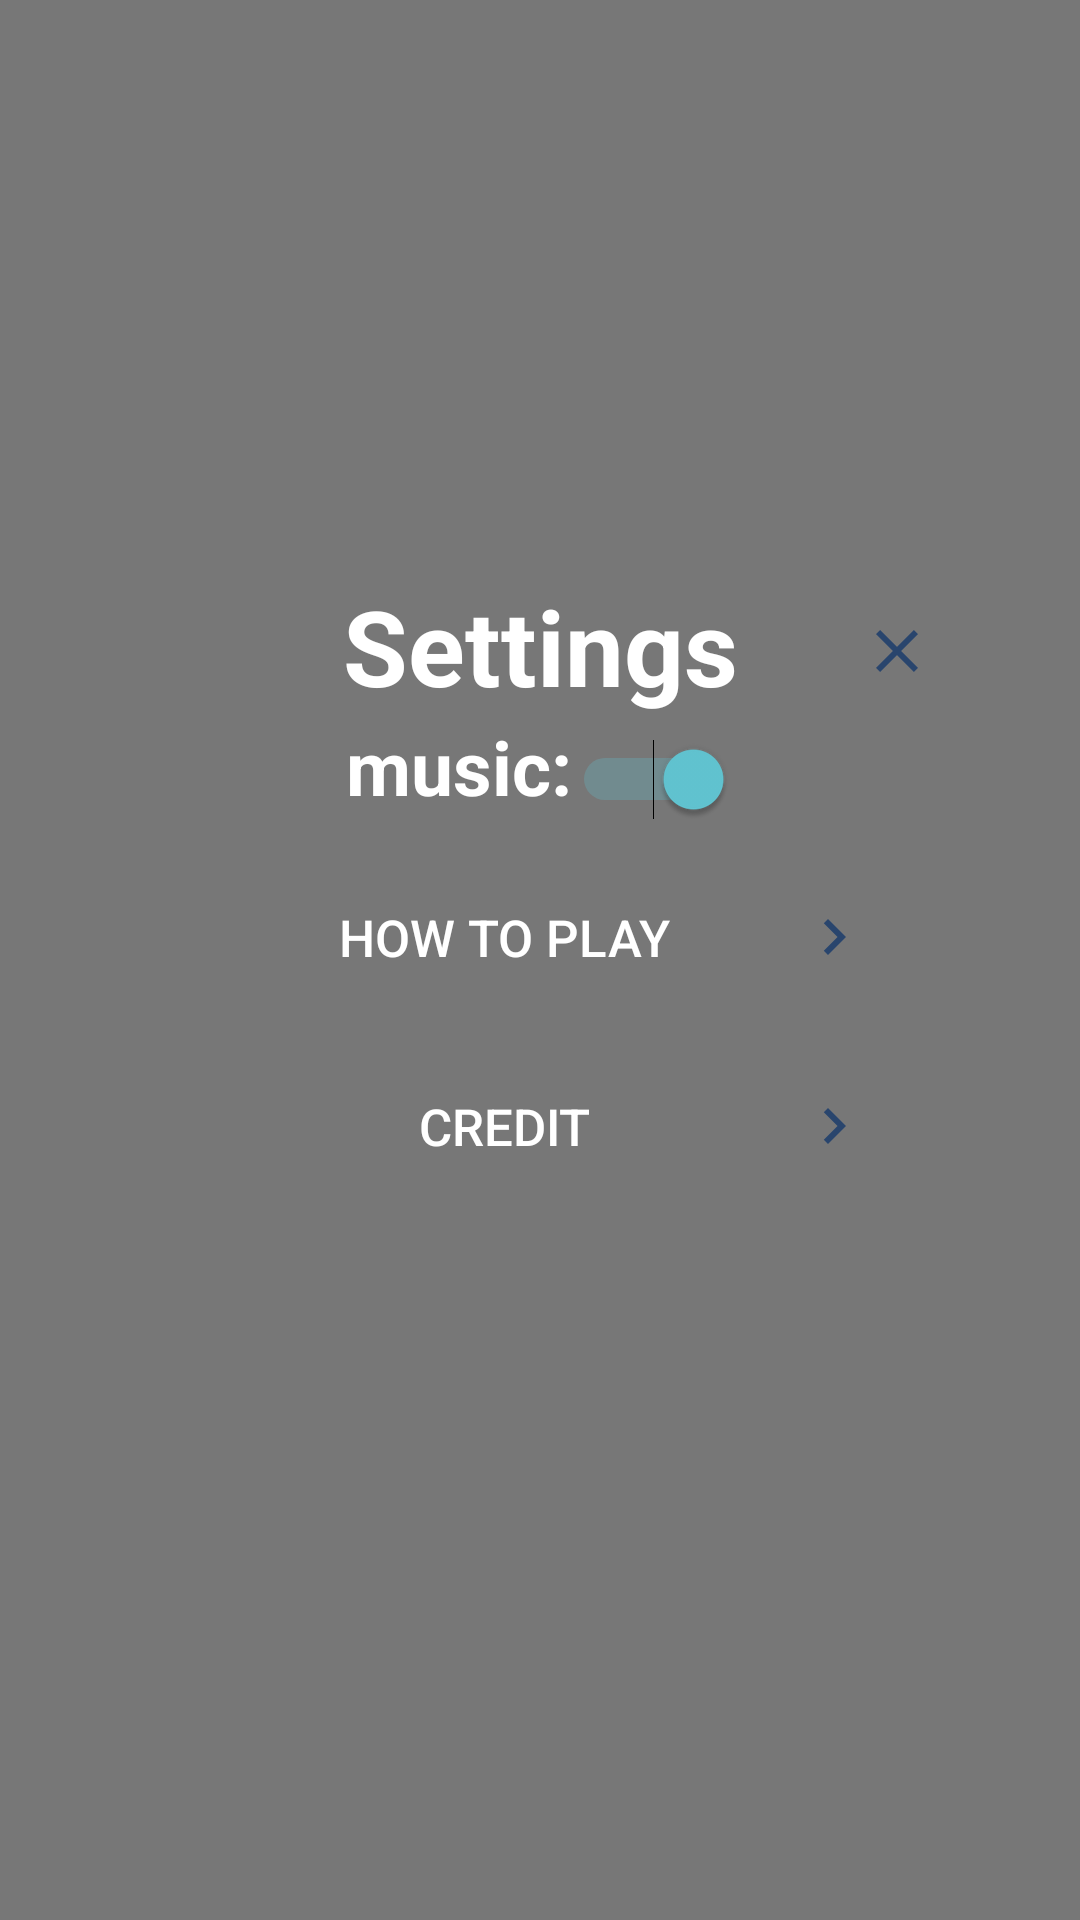

This screen was rendered from an Android layout file. Write that file and the resources it references.
<!-- AndroidManifest.xml: application theme Theme.UnderTheSea -->
<!-- res/layout/menu.xml -->
<?xml version="1.0" encoding="utf-8"?>
<androidx.constraintlayout.widget.ConstraintLayout xmlns:android="http://schemas.android.com/apk/res/android"
    xmlns:tools="http://schemas.android.com/tools"
    android:layout_width="match_parent"
    xmlns:app="http://schemas.android.com/apk/res-auto"
    android:background="#88000000"
    android:layout_height="match_parent">
    <androidx.constraintlayout.widget.ConstraintLayout
        android:layout_width="0dp"
        android:layout_height="0dp"
        android:id="@+id/popup_view"
        app:layout_constraintWidth_percent=".8"
        app:layout_constraintHeight_percent=".4"
        android:background="@drawable/settingback"
        app:layout_constraintStart_toStartOf="parent"
        app:layout_constraintEnd_toEndOf="parent"
        app:layout_constraintTop_toTopOf="parent"
        app:layout_constraintBottom_toBottomOf="parent">
        <ImageButton
            android:id="@+id/exit_setting"
            android:layout_width="50dp"
            android:layout_height="50dp"
            app:layout_constraintRight_toRightOf="parent"
            app:layout_constraintBaseline_toBaselineOf="@+id/settings_title"
            android:background="@android:color/transparent"
            android:src="@drawable/ic_exit" />
        <TextView
            android:layout_width="wrap_content"
            android:layout_height="wrap_content"
            android:id="@+id/settings_title"
            app:layout_constraintStart_toStartOf="parent"
            app:layout_constraintEnd_toEndOf="parent"
            android:text="Settings"
            android:textColor="@color/white"
            android:textSize="35sp"
            android:textStyle="bold"
            tools:ignore="MissingConstraints" />
        <RelativeLayout
            android:layout_width="wrap_content"
            android:layout_height="wrap_content"
            android:orientation="horizontal"
            android:id="@+id/music_view"
            app:layout_constraintTop_toBottomOf="@+id/settings_title"
            app:layout_constraintStart_toStartOf="parent"
            app:layout_constraintEnd_toEndOf="parent">
            <TextView
                android:id="@+id/musicTV"
                android:layout_width="wrap_content"
                android:layout_height="wrap_content"
                android:textColor="@color/white"
                android:text="music:"
                android:textStyle="bold"
                android:textSize="25sp"
                />
            <Switch
                android:layout_alignBaseline="@+id/musicTV"
                android:layout_toEndOf="@+id/musicTV"
                android:layout_width="wrap_content"
                android:layout_height="wrap_content"
                android:checked="true"
                android:id="@+id/switchmusic_btn"/>
        </RelativeLayout>
        <Button
            android:id="@+id/howToPlay_btn"
            android:layout_width="220dp"
            android:layout_height="wrap_content"
            android:backgroundTint="@color/white"
            android:text="How to play"
            android:textSize="17dp"
            android:background="@android:color/transparent"
            android:drawableRight="@drawable/ic_baseline_navigate_next_24"
            app:layout_constraintTop_toBottomOf="@+id/music_view"
            app:layout_constraintStart_toStartOf="parent"
            app:layout_constraintEnd_toEndOf="parent"
            android:layout_marginTop="15dp"
            android:textColor="@color/white" />
        <Button
            android:id="@+id/credit_btn"
            android:layout_width="220dp"
            android:layout_height="wrap_content"
            android:textColor="@color/white"
            android:textSize="17dp"
            android:background="@android:color/transparent"
            android:drawableRight="@drawable/ic_baseline_navigate_next_24"
            android:layout_marginTop="15dp"
            app:layout_constraintTop_toBottomOf="@+id/howToPlay_btn"
            android:text="Credit"
            app:layout_constraintStart_toStartOf="parent"
            app:layout_constraintEnd_toEndOf="parent"/>
    </androidx.constraintlayout.widget.ConstraintLayout>

    <FrameLayout
        android:layout_width="0dp"
        android:layout_height="0dp"
        android:id="@+id/child_container"
        app:layout_constraintStart_toStartOf="@id/popup_view"
        app:layout_constraintEnd_toEndOf="@+id/popup_view"
        app:layout_constraintTop_toTopOf="@id/popup_view"
        app:layout_constraintBottom_toBottomOf="@id/popup_view"/>




</androidx.constraintlayout.widget.ConstraintLayout>
<!-- resources referenced by this layout -->
<resources>
  <color name="white">#FFFFFFFF</color>
  <!-- drawable ic_baseline_navigate_next_24 (drawable) -->
  <vector android:height="24dp" android:tint="#29456D"
      android:viewportHeight="24" android:viewportWidth="24"
      android:width="24dp" xmlns:android="http://schemas.android.com/apk/res/android">
      <path android:fillColor="@android:color/white" android:pathData="M10,6L8.59,7.41 13.17,12l-4.58,4.59L10,18l6,-6z"/>
  </vector>
  <!-- drawable ic_exit (drawable) -->
  <vector android:height="24dp" android:tint="#29456D"
      android:viewportHeight="24" android:viewportWidth="24"
      android:width="24dp" xmlns:android="http://schemas.android.com/apk/res/android">
      <path android:fillColor="@android:color/white" android:pathData="M19,6.41L17.59,5 12,10.59 6.41,5 5,6.41 10.59,12 5,17.59 6.41,19 12,13.41 17.59,19 19,17.59 13.41,12z"/>
  </vector>
  <style name="Theme.UnderTheSea" parent="Theme.MaterialComponents.DayNight.NoActionBar">
          
          <item name="colorPrimary">@color/purple_500</item>
          <item name="colorPrimaryVariant">@color/purple_700</item>
          <item name="colorOnPrimary">@color/white</item>
          
          <item name="colorSecondary">@color/teal_200</item>
          <item name="colorSecondaryVariant">@color/teal_700</item>
          <item name="colorOnSecondary">@color/black</item>
          
          <item name="android:statusBarColor" tools:targetApi="l">?attr/colorPrimaryVariant</item>
          
      </style>
  <color name="purple_500">#FF6200EE</color>
  <color name="purple_700">#0596A3</color>
  <color name="teal_200">#62C6D3</color>
  <color name="teal_700">#FF018786</color>
  <color name="black">#FF000000</color>
</resources>
